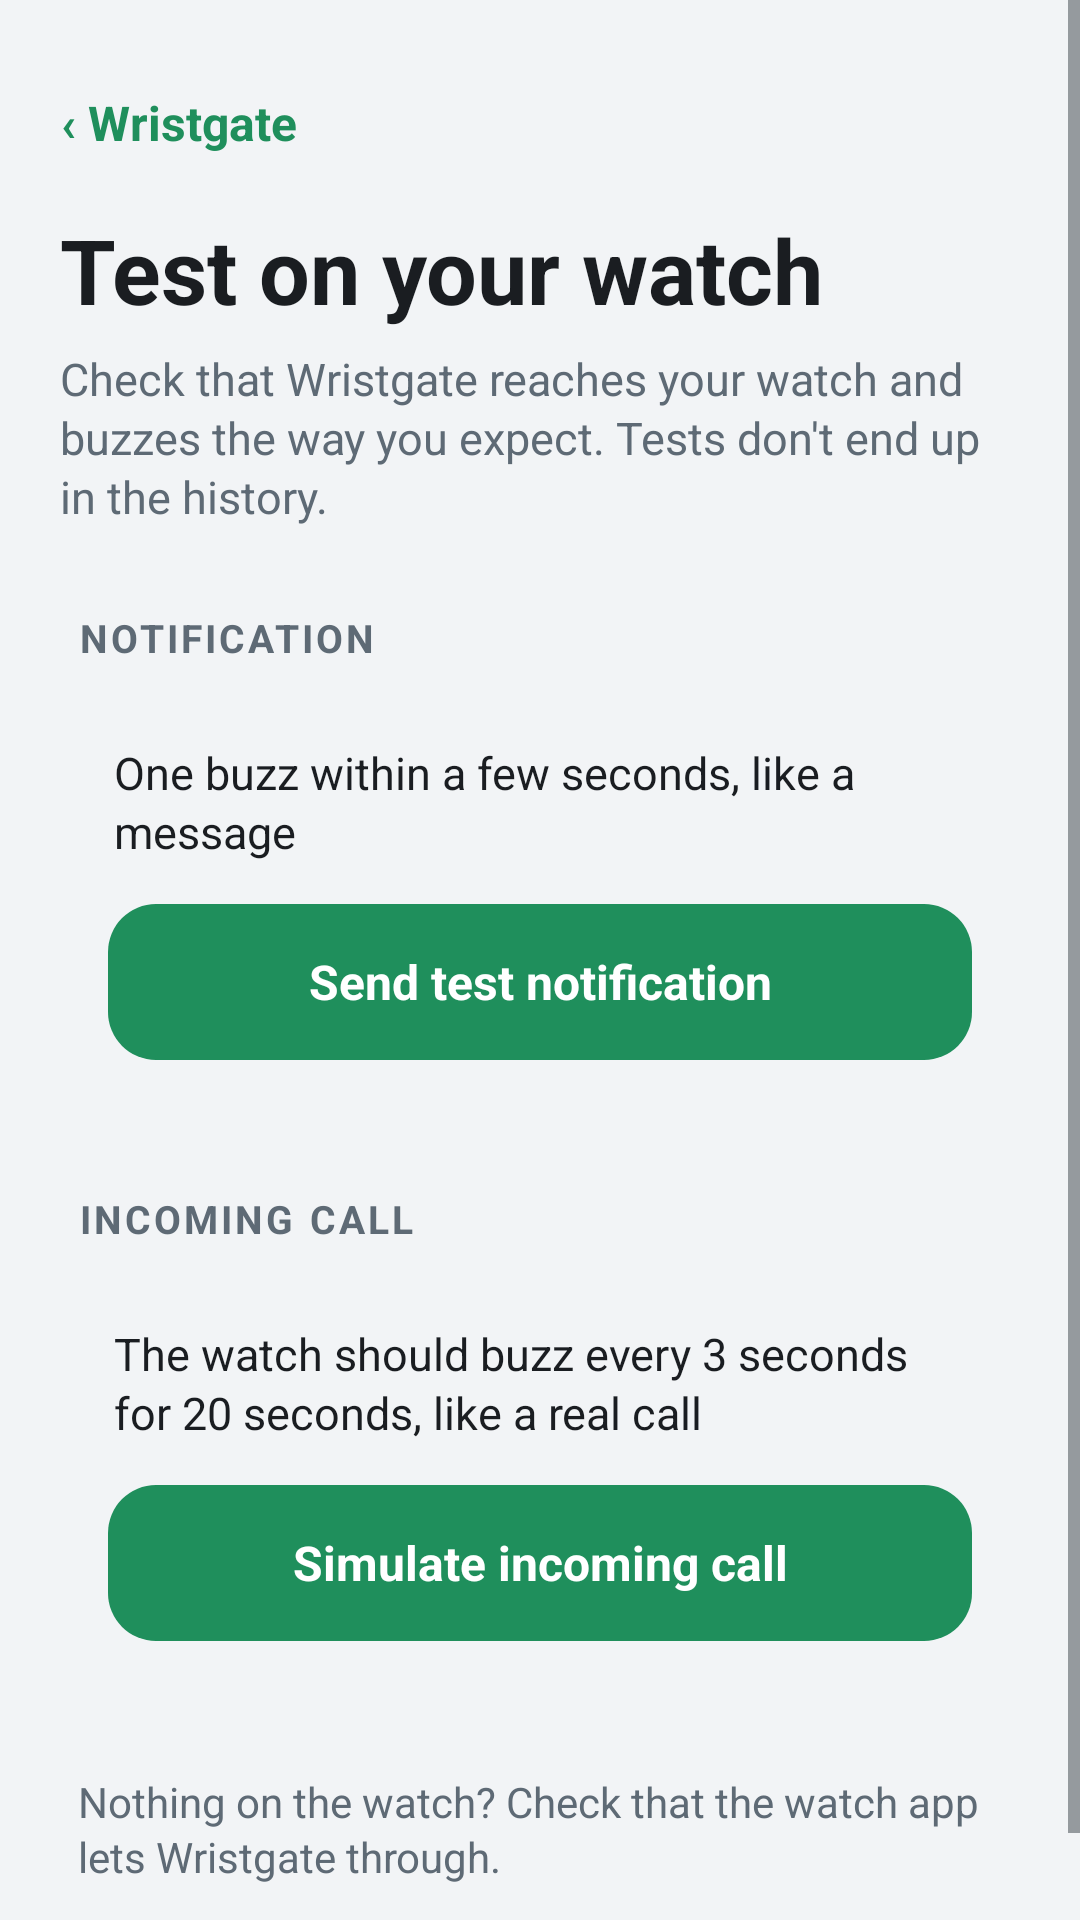

Layout XML and referenced resources for this Android screen:
<!-- AndroidManifest.xml: application theme AppTheme -->
<!-- res/layout/activity_test.xml -->
<?xml version="1.0" encoding="utf-8"?>
<ScrollView xmlns:android="http://schemas.android.com/apk/res/android"
    android:layout_width="match_parent"
    android:layout_height="match_parent"
    android:background="@color/bg"
    android:fillViewport="true">

    <LinearLayout
        android:layout_width="match_parent"
        android:layout_height="wrap_content"
        android:orientation="vertical"
        android:paddingStart="20dp"
        android:paddingTop="24dp"
        android:paddingEnd="20dp"
        android:paddingBottom="32dp">

        <TextView
            android:id="@+id/back"
            android:layout_width="wrap_content"
            android:layout_height="wrap_content"
            android:layout_marginStart="-6dp"
            android:background="?android:attr/selectableItemBackgroundBorderless"
            android:padding="6dp"
            android:text="@string/back"
            android:textColor="@color/accent"
            android:textSize="16sp"
            android:textStyle="bold" />

        <TextView
            android:layout_width="wrap_content"
            android:layout_height="wrap_content"
            android:layout_marginTop="12dp"
            android:text="@string/test_screen_title"
            android:textColor="@color/text"
            android:textSize="30sp"
            android:textStyle="bold" />

        <TextView
            android:layout_width="wrap_content"
            android:layout_height="wrap_content"
            android:layout_marginTop="6dp"
            android:lineSpacingExtra="2dp"
            android:text="@string/test_intro"
            android:textColor="@color/text_secondary"
            android:textSize="15sp" />

        <TextView
            style="@style/SectionLabel"
            android:text="@string/test_notif_label" />

        <LinearLayout
            android:layout_width="match_parent"
            android:layout_height="wrap_content"
            android:background="@drawable/bg_card"
            android:orientation="vertical"
            android:padding="16dp">

            <TextView
                android:layout_width="match_parent"
                android:layout_height="wrap_content"
                android:layout_marginStart="2dp"
                android:lineSpacingExtra="2dp"
                android:text="@string/test_hint"
                android:textColor="@color/text"
                android:textSize="15sp" />

            <TextView
                android:id="@+id/testButton"
                android:layout_width="match_parent"
                android:layout_height="52dp"
                android:layout_marginTop="14dp"
                android:background="@drawable/bg_button"
                android:gravity="center"
                android:text="@string/test_button"
                android:textColor="#FFFFFF"
                android:textSize="16sp"
                android:textStyle="bold" />
        </LinearLayout>

        <TextView
            style="@style/SectionLabel"
            android:text="@string/test_call_label" />

        <LinearLayout
            android:layout_width="match_parent"
            android:layout_height="wrap_content"
            android:background="@drawable/bg_card"
            android:orientation="vertical"
            android:padding="16dp">

            <TextView
                android:layout_width="match_parent"
                android:layout_height="wrap_content"
                android:layout_marginStart="2dp"
                android:lineSpacingExtra="2dp"
                android:text="@string/test_call_hint"
                android:textColor="@color/text"
                android:textSize="15sp" />

            <TextView
                android:id="@+id/testCallButton"
                android:layout_width="match_parent"
                android:layout_height="52dp"
                android:layout_marginTop="14dp"
                android:background="@drawable/bg_button"
                android:gravity="center"
                android:text="@string/test_call_button"
                android:textColor="#FFFFFF"
                android:textSize="16sp"
                android:textStyle="bold" />
        </LinearLayout>

        <TextView
            android:layout_width="match_parent"
            android:layout_height="wrap_content"
            android:layout_marginStart="6dp"
            android:layout_marginTop="28dp"
            android:layout_marginBottom="10dp"
            android:lineSpacingExtra="2dp"
            android:text="@string/test_trouble"
            android:textColor="@color/text_secondary"
            android:textSize="14sp" />

        <LinearLayout
            android:id="@+id/links"
            style="@style/Card" />

    </LinearLayout>
</ScrollView>
<!-- resources referenced by this layout -->
<resources>
  <color name="accent">#1F8F5C</color>
  <color name="bg">#F2F4F6</color>
  <color name="text">#1A1D21</color>
  <color name="text_secondary">#5E6A75</color>
  <!-- drawable bg_button (drawable) -->
  <?xml version="1.0" encoding="utf-8"?>
  <ripple xmlns:android="http://schemas.android.com/apk/res/android" android:color="#40FFFFFF">
      <item>
          <shape>
              <solid android:color="@color/accent" />
              <corners android:radius="16dp" />
          </shape>
      </item>
  </ripple>
  <string name="back">‹  Wristgate</string>
  <string name="test_button">Send test notification</string>
  <string name="test_call_button">Simulate incoming call</string>
  <string name="test_call_hint">The watch should buzz every 3 seconds for 20 seconds, like a real call</string>
  <string name="test_call_label">Incoming call</string>
  <string name="test_hint">One buzz within a few seconds, like a message</string>
  <string name="test_intro">Check that Wristgate reaches your watch and buzzes the way you expect. Tests don\'t end up in the history.</string>
  <string name="test_notif_label">Notification</string>
  <string name="test_screen_title">Test on your watch</string>
  <string name="test_trouble">Nothing on the watch? Check that the watch app lets Wristgate through.</string>
  <style name="Card">
          <item name="android:layout_width">match_parent</item>
          <item name="android:layout_height">wrap_content</item>
          <item name="android:orientation">vertical</item>
          <item name="android:background">@drawable/bg_card</item>
          <item name="android:showDividers">middle</item>
          <item name="android:divider">@drawable/divider</item>
      </style>
  <style name="SectionLabel">
          <item name="android:layout_width">wrap_content</item>
          <item name="android:layout_height">wrap_content</item>
          <item name="android:layout_marginTop">28dp</item>
          <item name="android:layout_marginBottom">10dp</item>
          <item name="android:layout_marginStart">6dp</item>
          <item name="android:textSize">13sp</item>
          <item name="android:textStyle">bold</item>
          <item name="android:textAllCaps">true</item>
          <item name="android:letterSpacing">0.08</item>
          <item name="android:textColor">@color/text_secondary</item>
      </style>
  <style name="AppTheme" parent="android:Theme.DeviceDefault.Light.NoActionBar">
          <item name="android:windowBackground">@color/bg</item>
          <item name="android:colorAccent">@color/accent</item>
          <item name="android:statusBarColor">@color/bg</item>
          <item name="android:navigationBarColor">@color/bg</item>
          <item name="android:windowLightStatusBar">true</item>
          <item name="android:windowLightNavigationBar">true</item>
      </style>
  <!-- drawable divider (drawable) -->
  <?xml version="1.0" encoding="utf-8"?>
  <inset xmlns:android="http://schemas.android.com/apk/res/android"
      android:insetLeft="18dp" android:insetRight="18dp">
      <shape>
          <solid android:color="@color/divider" />
          <size android:height="1dp" />
      </shape>
  </inset>
  <color name="divider">#E6E9EC</color>
</resources>
